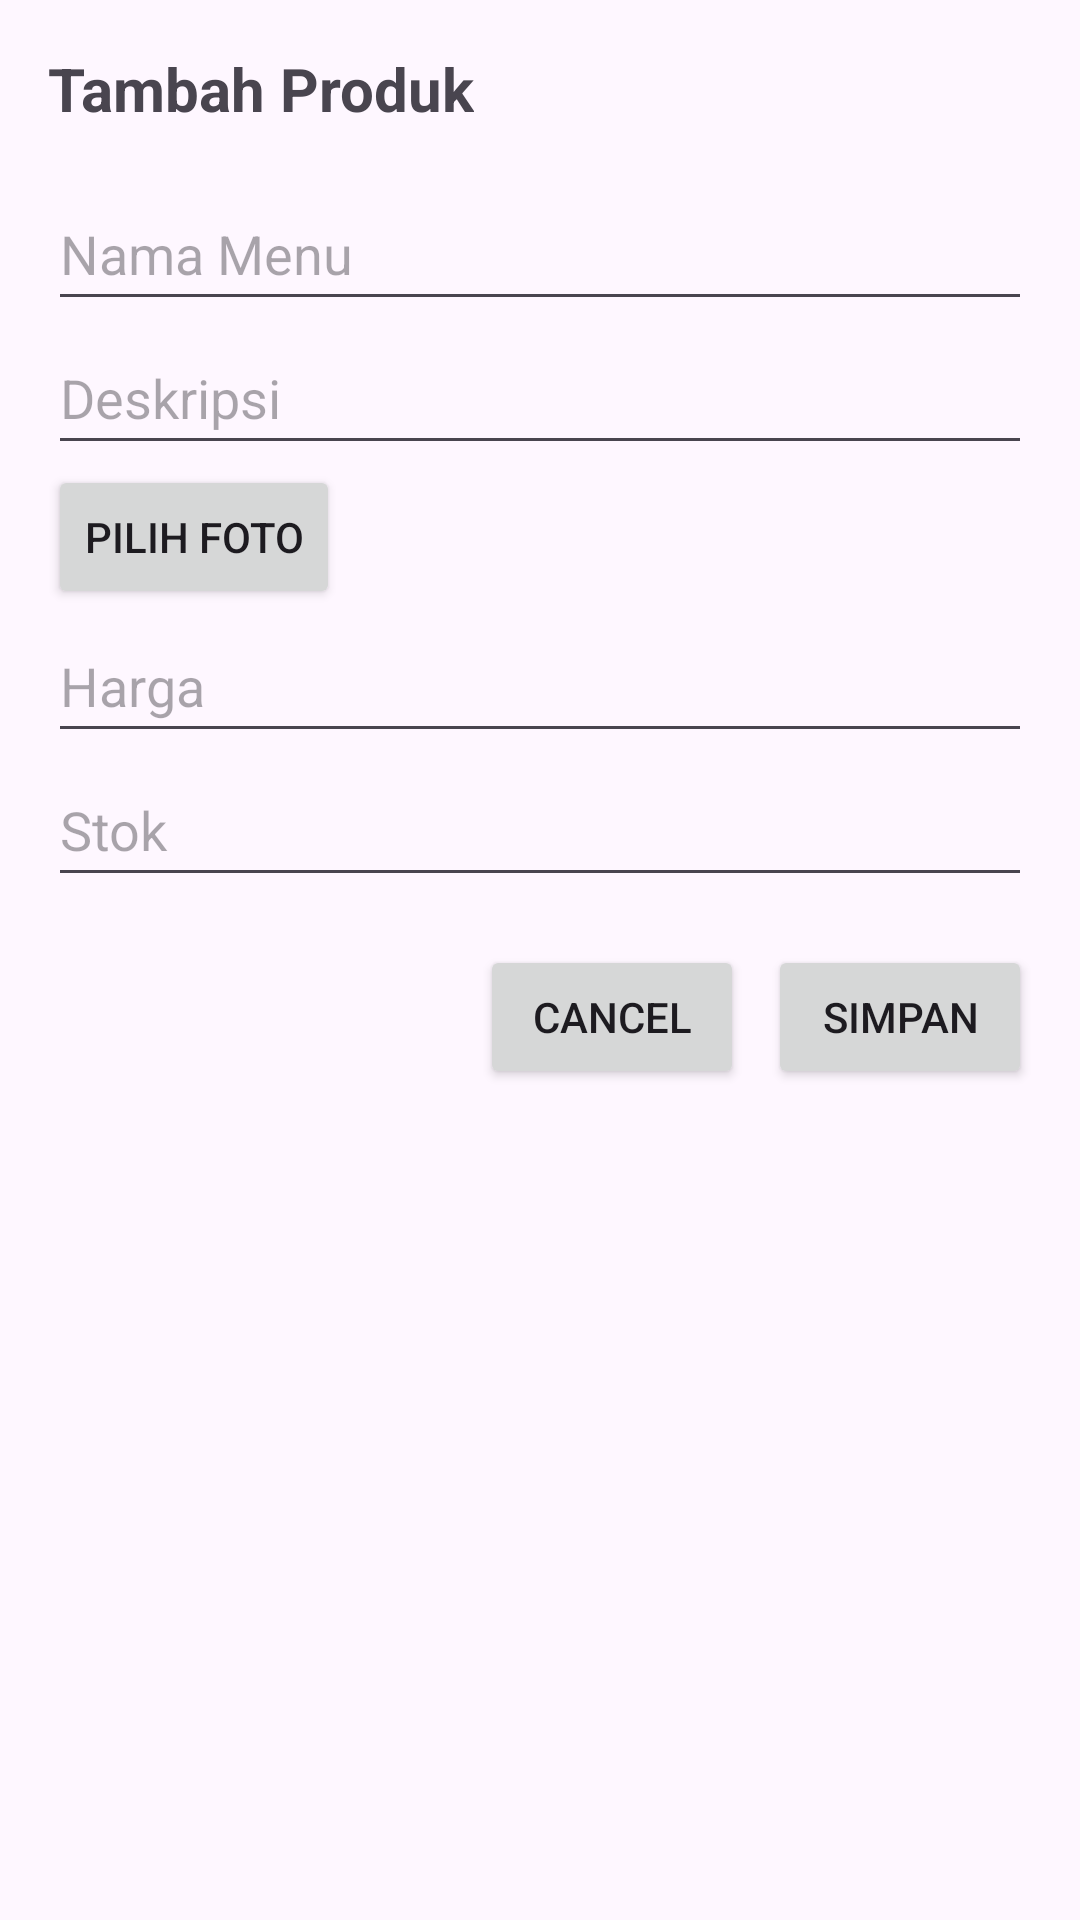

The Android layout XML behind this screen, and the referenced resources:
<!-- AndroidManifest.xml: application theme Theme.Macpop_uas -->
<!-- res/layout/dialog_tambah_menu.xml -->
<?xml version="1.0" encoding="utf-8"?>
<LinearLayout xmlns:android="http://schemas.android.com/apk/res/android"
    android:layout_width="match_parent"
    android:layout_height="wrap_content"
    android:orientation="vertical"
    android:padding="16dp">

    <TextView
        android:layout_width="wrap_content"
        android:layout_height="wrap_content"
        android:text="Tambah Produk"
        android:textSize="20sp"
        android:textStyle="bold"
        android:paddingBottom="16dp" />

    <EditText
        android:id="@+id/et_nama_menu"
        android:layout_width="match_parent"
        android:layout_height="wrap_content"
        android:hint="Nama Menu"
        android:minHeight="48dp" />

    <EditText
        android:id="@+id/et_deskripsi_menu"
        android:layout_width="match_parent"
        android:layout_height="wrap_content"
        android:hint="Deskripsi"
        android:minHeight="48dp" />

    <Button
        android:id="@+id/btn_select_photo"
        android:layout_width="wrap_content"
        android:layout_height="wrap_content"
        android:text="Pilih Foto"/>

    <ImageView
        android:id="@+id/iv_selected_photo"
        android:layout_width="100dp"
        android:layout_height="100dp"
        android:scaleType="centerCrop"
        android:layout_gravity="center_horizontal"
        android:src="@drawable/placeholder_image"
        android:visibility="gone" />

    <EditText
        android:id="@+id/et_harga"
        android:layout_width="match_parent"
        android:layout_height="wrap_content"
        android:hint="Harga"
        android:inputType="numberDecimal"
        android:minHeight="48dp" />

    <EditText
        android:id="@+id/et_stok"
        android:layout_width="match_parent"
        android:layout_height="wrap_content"
        android:hint="Stok"
        android:inputType="number"
        android:minHeight="48dp" />

    <LinearLayout
        android:layout_width="match_parent"
        android:layout_height="wrap_content"
        android:orientation="horizontal"
        android:gravity="end"
        android:paddingTop="16dp">

        <Button
            android:id="@+id/btn_cancel"
            android:layout_width="wrap_content"
            android:layout_height="wrap_content"
            android:text="Cancel" />

        <Button
            android:id="@+id/btn_simpan"
            android:layout_width="wrap_content"
            android:layout_height="wrap_content"
            android:text="Simpan"
            android:layout_marginStart="8dp" />
    </LinearLayout>

</LinearLayout>
<!-- resources referenced by this layout -->
<resources>
  <!-- drawable placeholder_image (drawable) -->
  <vector xmlns:android="http://schemas.android.com/apk/res/android"
      android:width="24dp"
      android:height="24dp"
      android:viewportWidth="24.0"
      android:viewportHeight="24.0">
      <path
          android:fillColor="#FF000000"
          android:pathData="M19,19H5V5h14v14ZM12,17c-2.76,0 -5,-2.24 -5,-5s2.24,-5 5,-5s5,2.24 5,5s-2.24,5 -5,5Zm0,-9c-1.66,0 -3,1.34 -3,3s1.34,3 3,3s3,-1.34 3,-3s-1.34,-3 -3,-3Z" />
  </vector>
  <style name="Theme.Macpop_uas" parent="Base.Theme.Macpop_uas" />
  <style name="Base.Theme.Macpop_uas" parent="Theme.Material3.DayNight.NoActionBar">
          
          
      </style>
</resources>
